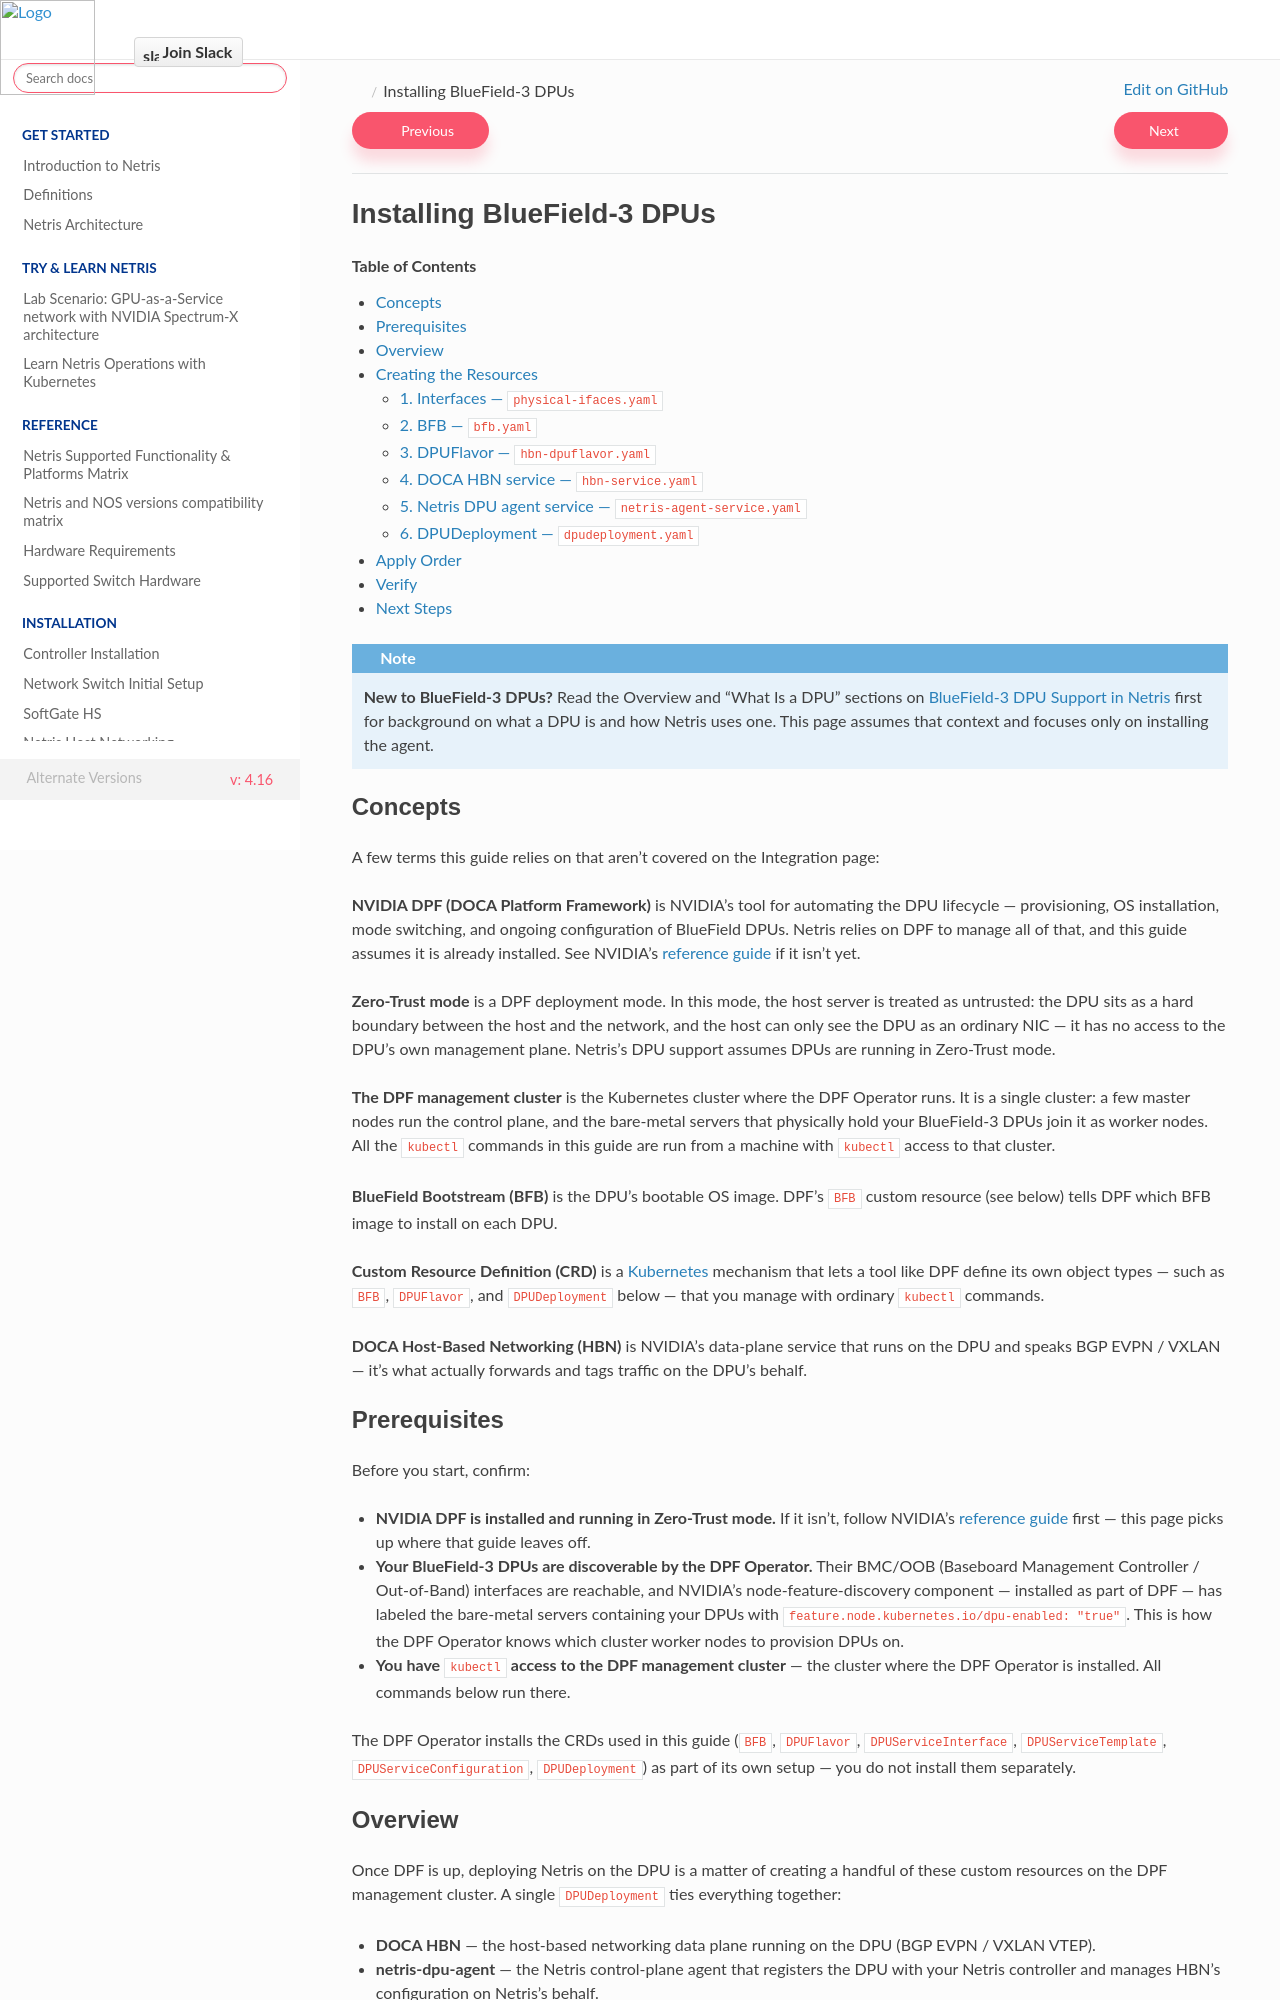

repository: netrisai/docs · page: en/4.16/bluefield-3-dpu-installation.html · generator: sphinx

.. meta::
    :description: Installing BlueField-3 DPUs

=============================
Installing BlueField-3 DPUs
=============================

.. contents:: Table of Contents
    :local:
    :depth: 3

.. note::
   **New to BlueField-3 DPUs?** Read :ref:`Overview <bf3-overview>` and :ref:`What Is a DPU <bf3-what-is-a-dpu>` on the
   :doc:`Integration page <bluefield-3-dpus>` first for background on what a DPU is and how Netris uses one. This
   page assumes that context and focuses only on installing the agent.

Concepts
========

A few terms this guide relies on that aren't covered on the Integration page:

**NVIDIA DPF (DOCA Platform Framework)** is NVIDIA's tool for automating the DPU lifecycle — provisioning, OS installation, mode switching, and ongoing configuration of BlueField DPUs. Netris relies on DPF to manage all of that, and this guide assumes it is already installed. See NVIDIA's `reference guide <https://networking-docs.nvidia.com/sol/rdg-for-dpf-zero-trust-dpf-zt>`_ if it isn't yet.

**Zero-Trust mode** is a DPF deployment mode. In this mode, the host server is treated as untrusted: the DPU sits as a hard boundary between the host and the network, and the host can only see the DPU as an ordinary NIC — it has no access to the DPU's own management plane. Netris's DPU support assumes DPUs are running in Zero-Trust mode.

**The DPF management cluster** is the Kubernetes cluster where the DPF Operator runs. It is a single cluster: a few master nodes run the control plane, and the bare-metal servers that physically hold your BlueField-3 DPUs join it as worker nodes. All the ``kubectl`` commands in this guide are run from a machine with ``kubectl`` access to that cluster.

**BlueField Bootstream (BFB)** is the DPU's bootable OS image. DPF's ``BFB`` custom resource (see below) tells DPF which BFB image to install on each DPU.

**Custom Resource Definition (CRD)** is a `Kubernetes <https://kubernetes.io/docs/concepts/extend-kubernetes/api-extension/custom-resources/>`_ mechanism that lets a tool like DPF define its own object types — such as ``BFB``, ``DPUFlavor``, and ``DPUDeployment`` below — that you manage with ordinary ``kubectl`` commands.

**DOCA Host-Based Networking (HBN)** is NVIDIA's data-plane service that runs on the DPU and speaks BGP EVPN / VXLAN — it's what actually forwards and tags traffic on the DPU's behalf.

Prerequisites
=============

Before you start, confirm:

- **NVIDIA DPF is installed and running in Zero-Trust mode.** If it isn't, follow NVIDIA's `reference guide <https://networking-docs.nvidia.com/sol/rdg-for-dpf-zero-trust-dpf-zt>`_ first — this page picks up where that guide leaves off.
- **Your BlueField-3 DPUs are discoverable by the DPF Operator.** Their BMC/OOB (Baseboard Management Controller / Out-of-Band) interfaces are reachable, and NVIDIA's node-feature-discovery component — installed as part of DPF — has labeled the bare-metal servers containing your DPUs with ``feature.node.kubernetes.io/dpu-enabled: "true"``. This is how the DPF Operator knows which cluster worker nodes to provision DPUs on.
- **You have** ``kubectl`` **access to the DPF management cluster** — the cluster where the DPF Operator is installed. All commands below run there.

The DPF Operator installs the CRDs used in this guide (``BFB``, ``DPUFlavor``, ``DPUServiceInterface``, ``DPUServiceTemplate``, ``DPUServiceConfiguration``, ``DPUDeployment``) as part of its own setup — you do not install them separately.
